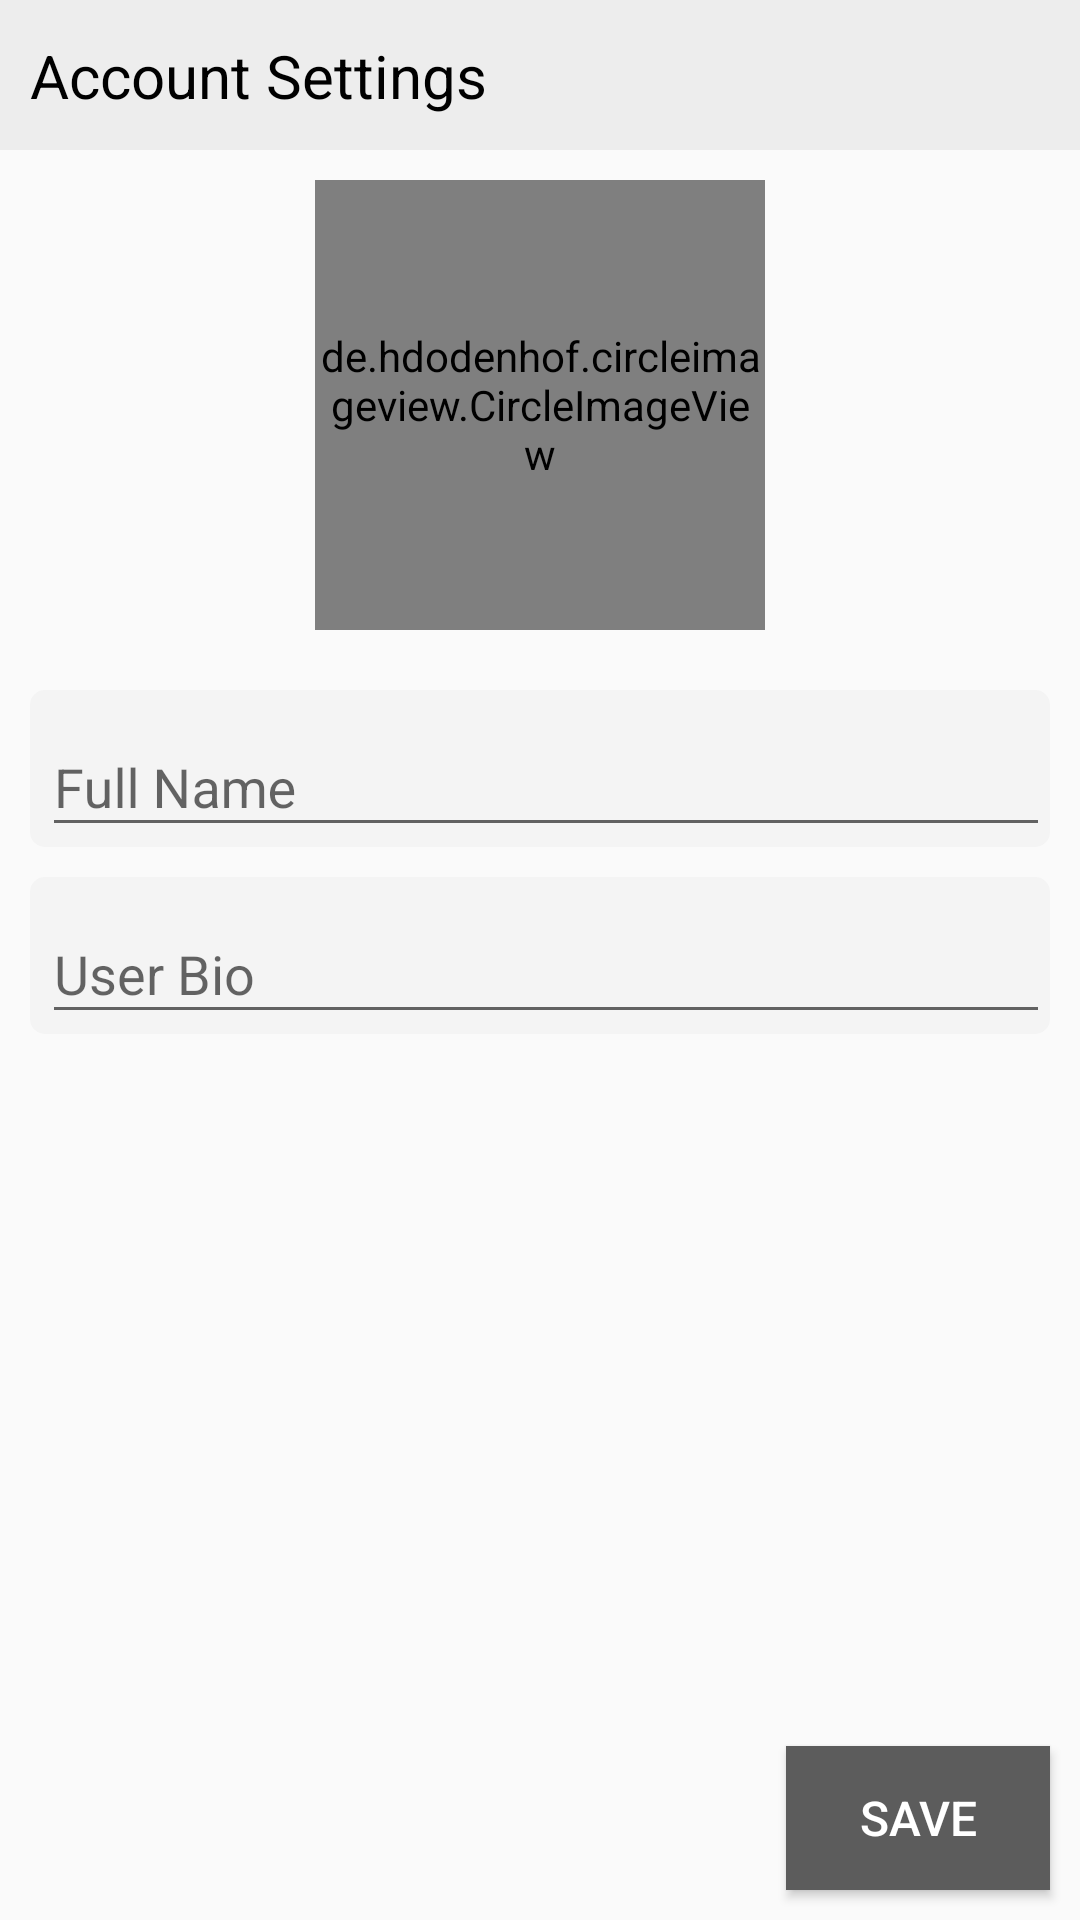

Write the Android layout XML for this screen, with the resource values it uses.
<!-- AndroidManifest.xml: application theme AppTheme -->
<!-- res/layout/activity_settings_account.xml -->
<?xml version="1.0" encoding="utf-8"?>
<androidx.constraintlayout.widget.ConstraintLayout xmlns:android="http://schemas.android.com/apk/res/android"
    xmlns:app="http://schemas.android.com/apk/res-auto"
    xmlns:tools="http://schemas.android.com/tools"
    android:layout_width="match_parent"
    android:layout_height="match_parent"
    tools:context="com.bcabuddies.blogair.settings.SettingsAccount">

    <androidx.constraintlayout.widget.ConstraintLayout
        android:id="@+id/settingsscc_toplayout"
        android:layout_width="match_parent"
        android:layout_height="50dp"
        android:background="#EDEDED"
        app:layout_constraintEnd_toEndOf="parent"
        app:layout_constraintStart_toStartOf="parent"
        app:layout_constraintTop_toTopOf="parent">


        <ImageView
            android:tint="#000000"
            android:id="@+id/settingsscc_backicon"
            android:layout_width="wrap_content"
            android:layout_height="match_parent"
            android:layout_marginStart="5dp"
            app:layout_constraintBottom_toBottomOf="parent"
            app:layout_constraintStart_toStartOf="parent"
            app:layout_constraintTop_toTopOf="parent"
            app:srcCompat="@drawable/back_icon" />

        <TextView
            android:id="@+id/textView7"
            android:layout_width="wrap_content"
            android:layout_height="wrap_content"
            android:layout_marginStart="5dp"
            android:text="Account Settings"
            android:textColor="#000000"
            android:textSize="20dp"
            app:layout_constraintBottom_toBottomOf="parent"
            app:layout_constraintStart_toEndOf="@+id/settingsscc_backicon"
            app:layout_constraintTop_toTopOf="parent" />

    </androidx.constraintlayout.widget.ConstraintLayout>


    <de.hdodenhof.circleimageview.CircleImageView
        android:id="@+id/settingsscc_thumbimage"
        android:layout_width="150dp"
        android:layout_height="150dp"
        android:layout_marginTop="10dp"
        android:src="@drawable/account_icon"
        app:layout_constraintEnd_toEndOf="parent"
        app:layout_constraintStart_toStartOf="parent"
        app:layout_constraintTop_toBottomOf="@+id/settingsscc_toplayout" />

    <ImageView
        android:id="@+id/settingsscc_addphotoicon"
        android:layout_width="30dp"
        android:layout_height="30dp"
        app:layout_constraintBottom_toBottomOf="@+id/settingsscc_thumbimage"
        app:layout_constraintEnd_toEndOf="@+id/settingsscc_thumbimage"
        app:layout_constraintStart_toEndOf="@+id/settingsscc_thumbimage"
        app:srcCompat="@drawable/add_image_icon" />


    <com.google.android.material.textfield.TextInputLayout
        android:id="@+id/settingsscc_namelayout"
        android:layout_width="match_parent"
        android:layout_height="wrap_content"
        android:background="@drawable/round_btn"
        android:paddingStart="4dp"
        android:layout_marginStart="10dp"
        android:layout_marginEnd="10dp"
        android:layout_marginTop="20dp"
        app:layout_constraintEnd_toEndOf="parent"
        app:layout_constraintStart_toStartOf="parent"
        app:layout_constraintTop_toBottomOf="@+id/settingsscc_thumbimage">

        <com.google.android.material.textfield.TextInputEditText
            android:id="@+id/settingsscc_nametv"
            android:layout_width="match_parent"
            android:layout_height="wrap_content"
            android:hint="Full Name"
            android:maxLength="60"
            android:inputType="textPersonName" />
    </com.google.android.material.textfield.TextInputLayout>

    <androidx.constraintlayout.widget.ConstraintLayout
        android:layout_width="0dp"
        android:layout_height="0dp"
        android:layout_marginStart="10dp"
        android:layout_marginTop="10dp"
        android:layout_marginEnd="10dp"
        android:layout_marginBottom="10dp"
        app:layout_constraintBottom_toTopOf="@+id/settingsscc_savebtn"
        app:layout_constraintEnd_toEndOf="parent"
        app:layout_constraintStart_toStartOf="parent"
        app:layout_constraintTop_toBottomOf="@+id/settingsscc_namelayout">

        <com.google.android.material.textfield.TextInputLayout
            android:id="@+id/settingsscc_biolayout"
            android:layout_width="match_parent"
            android:layout_height="wrap_content"
            android:background="@drawable/round_btn"
            android:paddingStart="4dp"
            app:layout_constraintEnd_toEndOf="parent"
            app:layout_constraintStart_toEndOf="parent"
            app:layout_constraintTop_toTopOf="parent">

            <com.google.android.material.textfield.TextInputEditText
                android:id="@+id/settingsscc_biotv"
                android:layout_width="match_parent"
                android:layout_height="wrap_content"
                android:hint="User Bio"
                android:inputType="textMultiLine"
                android:maxLength="160" />


        </com.google.android.material.textfield.TextInputLayout>

    </androidx.constraintlayout.widget.ConstraintLayout>


    <Button
        android:id="@+id/settingsscc_savebtn"
        style="@style/GreyButtonStyle"
        android:layout_width="wrap_content"
        android:layout_height="wrap_content"
        android:layout_marginEnd="10dp"
        android:layout_marginBottom="10dp"
        android:padding="10dp"
        android:text="Save"
        app:layout_constraintBottom_toBottomOf="parent"
        app:layout_constraintEnd_toEndOf="parent" />


</androidx.constraintlayout.widget.ConstraintLayout>
<!-- resources referenced by this layout -->
<resources>
  <!-- drawable round_btn (drawable) -->
  <?xml version="1.0" encoding="utf-8"?>
  <shape xmlns:android="http://schemas.android.com/apk/res/android">
  <solid
      android:color="#FCF4F4F4"/>
      <corners
          android:radius="5dp"/>
  </shape>
  <style name="GreyButtonStyle">
          <item name="android:background">@drawable/grey_button_bg</item>
          <item name="android:textColor">@color/white</item>
          <item name="android:elevation">4dp</item>
          <item name="android:textSize">16sp</item>
      </style>
  <style name="AppTheme" parent="Theme.AppCompat.Light.NoActionBar">
          
          <item name="colorPrimary">@color/colorPrimary</item>
          <item name="colorPrimaryDark">@color/colorPrimaryDark</item>
          <item name="colorAccent">@color/colorAccent</item>
          <item name="android:statusBarColor">@color/hintColor</item>
      </style>
  <!-- drawable grey_button_bg (drawable) -->
  <?xml version="1.0" encoding="utf-8"?>
  <shape xmlns:android="http://schemas.android.com/apk/res/android"
      android:shape="rectangle">
  
      <solid android:color="@color/hintColor" />
  
  </shape>
  <color name="white">#FFFFFF</color>
  <color name="colorPrimary">#008577</color>
  <color name="colorPrimaryDark">#00574B</color>
  <color name="colorAccent">#D81B60</color>
  <color name="hintColor">#5C5C5C</color>
</resources>
